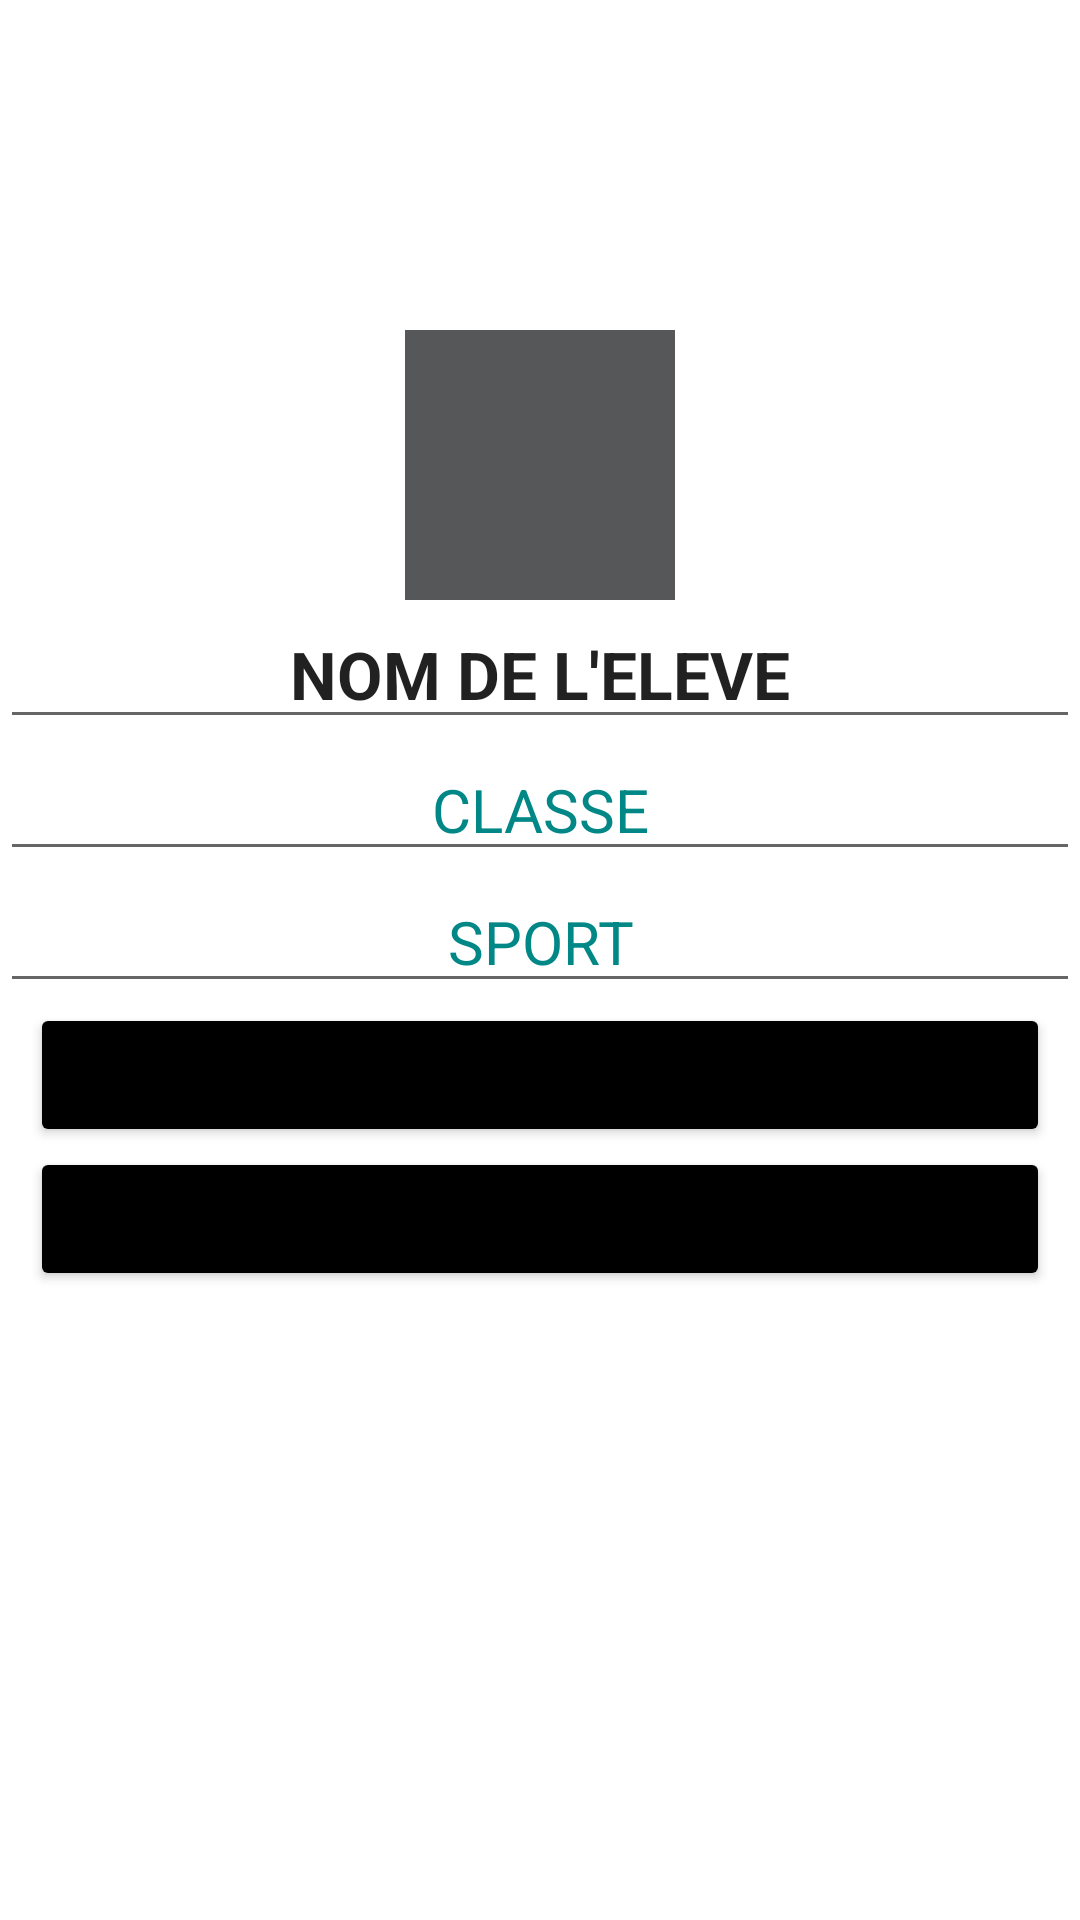

Produce the Android XML layout that renders to this screen, including the resource entries it uses.
<!-- AndroidManifest.xml: application theme Theme.MyCameraProfilApp -->
<!-- res/layout/activity_detail.xml -->
<?xml version="1.0" encoding="utf-8"?>
<LinearLayout
    xmlns:android="http://schemas.android.com/apk/res/android"
    android:layout_width="match_parent"
    android:layout_height="match_parent"
    android:orientation="vertical">

    <TextView
        android:layout_marginTop="110dp"
        android:layout_width="90dp"
        android:layout_height="90dp"
        android:layout_gravity="center"
        android:background="#565759"/>

    <EditText
        android:id="@+id/desc_student_name"
        android:layout_width="match_parent"
        android:layout_height="wrap_content"
        android:textSize="22sp"
        android:textStyle="bold"
        android:gravity="center"
        android:text="NOM DE L'ELEVE"/>

    <EditText
        android:id="@+id/desc_student_classroom"
        android:layout_width="match_parent"
        android:layout_height="wrap_content"
        android:gravity="center"
        android:textSize="20sp"
        android:textStyle="normal"
        android:textColor="@color/teal_700"
        android:text="CLASSE"/>

    <EditText
        android:id="@+id/desc_student_sport"
        android:layout_width="match_parent"
        android:layout_height="wrap_content"
        android:gravity="center"
        android:textSize="20sp"
        android:textStyle="normal"
        android:textColor="@color/teal_700"
        android:text="SPORT"/>

    <Button
        android:id="@+id/desc_btn_update"
        android:layout_width="match_parent"
        android:layout_height="wrap_content"
        android:layout_marginLeft="10dp"
        android:layout_marginRight="10dp"
        android:backgroundTint="@color/black"
        android:text="Modifier"/>

    <Button
        android:id="@+id/desc_btn_cancel"
        android:layout_width="match_parent"
        android:layout_height="wrap_content"
        android:layout_marginLeft="10dp"
        android:layout_marginRight="10dp"
        android:backgroundTint="@color/black"
        android:text="Annuler"/>



</LinearLayout>
<!-- resources referenced by this layout -->
<resources>
  <style name="Theme.MyCameraProfilApp" parent="Theme.MaterialComponents.DayNight.DarkActionBar">
          
          <item name="colorPrimary">@color/purple_500</item>
          <item name="colorPrimaryVariant">@color/purple_700</item>
          <item name="colorOnPrimary">@color/white</item>
          
          <item name="colorSecondary">@color/teal_200</item>
          <item name="colorSecondaryVariant">@color/teal_700</item>
          <item name="colorOnSecondary">@color/black</item>
          
          <item name="android:statusBarColor" tools:targetApi="l">?attr/colorPrimaryVariant</item>
          
      </style>
  <!-- not gathered from this repository: default colours our renderer supplied (Android Studio template values) -->
  <color name="purple_500">#FF6200EE</color>
  <color name="purple_700">#FF3700B3</color>
  <color name="teal_200">#FF03DAC5</color>
  <color name="teal_700">#FF018786</color>
  <color name="black">#FF000000</color>
  <color name="white">#FFFFFFFF</color>
</resources>
